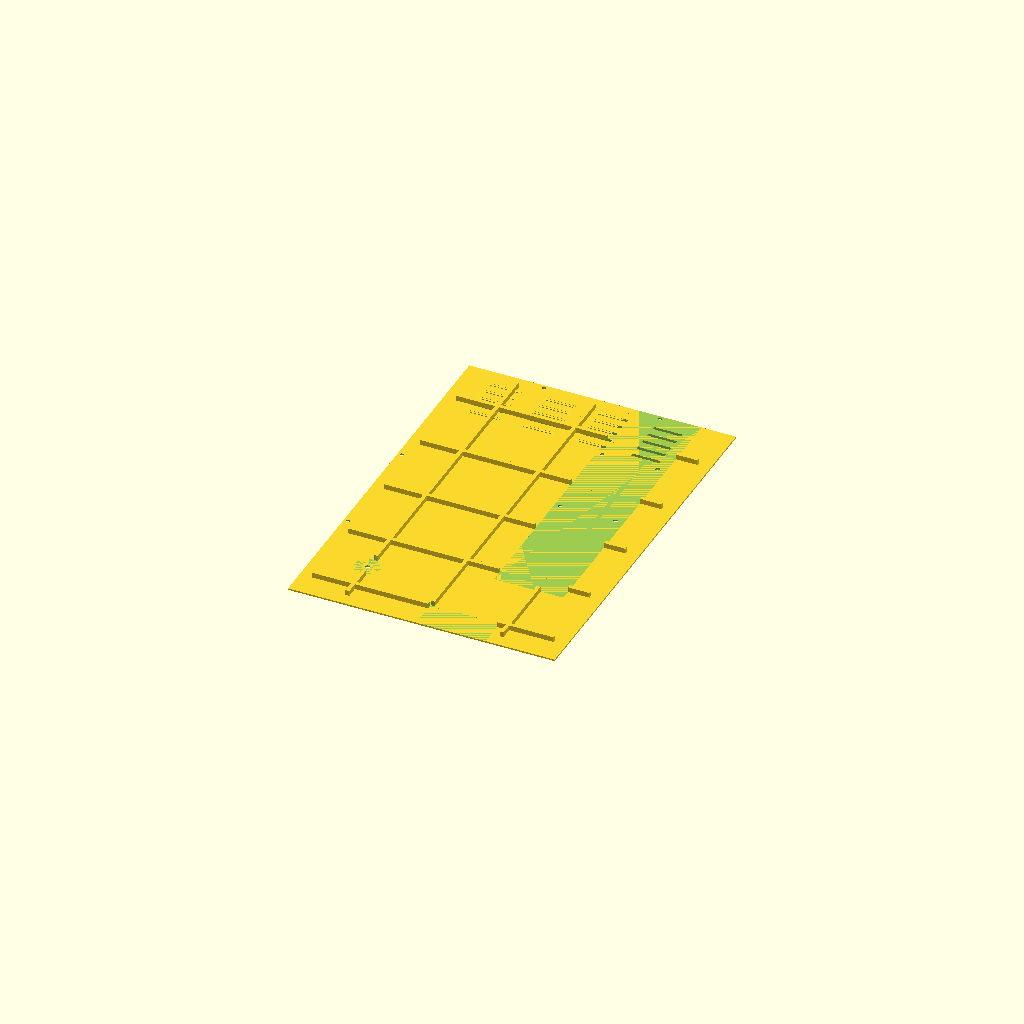
Cell 1: the model at its default parameters.
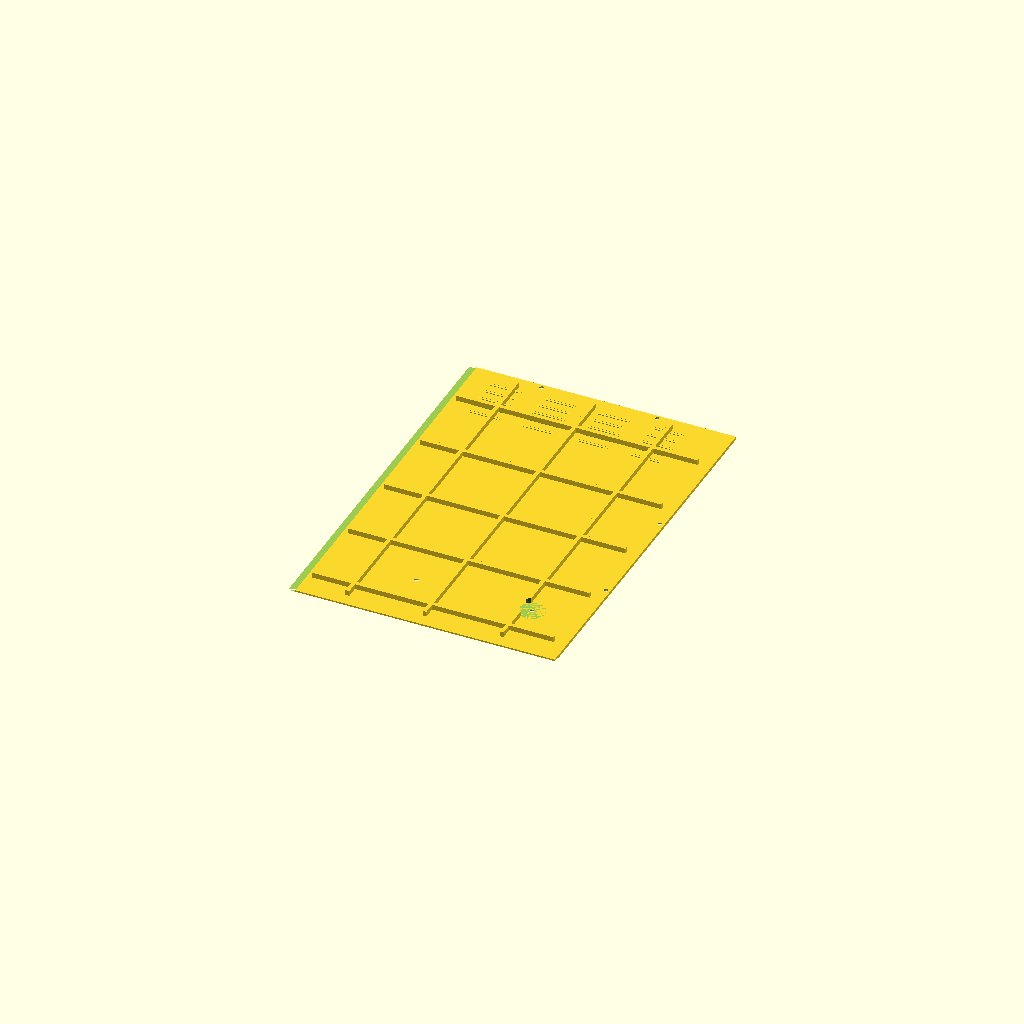
Cell 2: PANEL = 2 (everything else at default).
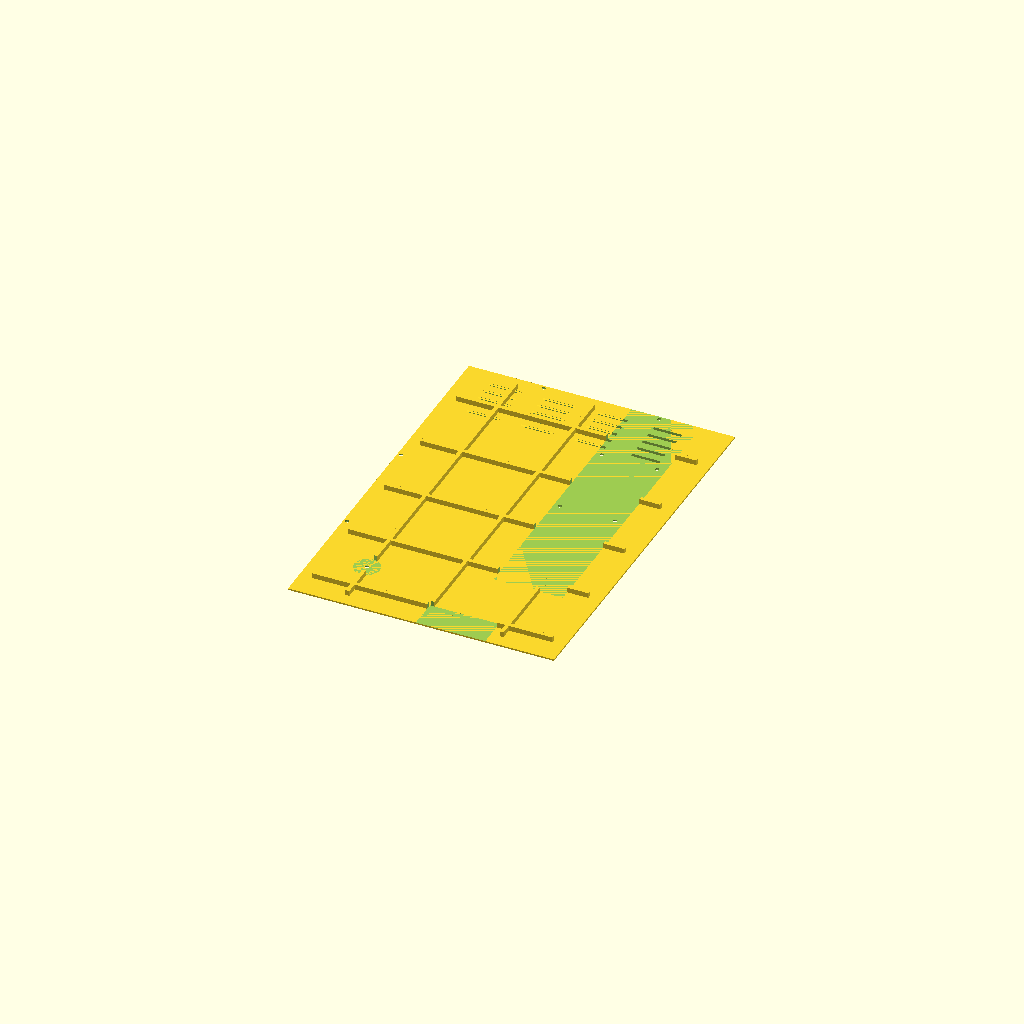
Cell 3: e = 0.6 (everything else at default).
One fixed orthographic camera (rotation 55°, 0°, 25°; colour scheme Cornfield) for every cell.
OpenSCAD source file src/parts/frame_panel.scad:
// Backer-frame back panels (spec 2026-07-21). WHITE PETG, 4 quadrants.
//   openscad -D PANEL=<1|2|3|4> -o frame_panelN.stl src/parts/frame_panel.scad
//   PANEL: 1=bottom-left 2=bottom-right 3=top-left 4=top-right (fr_panels)
// Modeled in board coords, skin z 36..38.4; emitted rotated so the OUTSIDE
// face prints on the bed (rotation, not mirror — chirality preserved).
// Shared edges half-lap: the lower-indexed panel at a joint carries the
// cavity-side (front) half; laps extend 3 past the joint each way.
include <frame_layout.scad>

PANEL = 1;

p  = fr_panels[PANEL - 1];
z0 = fr_cavity;  z1 = fr_cavity + fr_panel_t;  zm = z0 + fr_panel_t/2;
e  = 0.3;                                   // edge clearance
JX = fr_joint[0];  JY = fr_joint[1];

// shared edges [right, top, left, bottom] and who carries the FRONT half
shr   = [PANEL == 1 || PANEL == 3, PANEL == 1 || PANEL == 2,
         PANEL == 2 || PANEL == 4, PANEL == 3 || PANEL == 4];
front = [true, true, false, false];         // r/t = front lap, l/b = back lap

ex0 = shr[2] ? JX - 3 + e : p[0] + e;
ex1 = shr[0] ? JX + 3 - e : p[2] - e;
ey0 = shr[3] ? JY - 3 + e : p[1] + e;
ey1 = shr[1] ? JY + 3 - e : p[3] - e;

module lap_cuts() {                         // remove the complementary half
    if (shr[0]) translate([JX - 3, ey0 - 1, zm])
        cube([6, ey1 - ey0 + 2, fr_panel_t]);              // right: cut back
    if (shr[1]) translate([ex0 - 1, JY - 3, zm])
        cube([ex1 - ex0 + 2, 6, fr_panel_t]);              // top: cut back
    if (shr[2]) translate([JX - 3, ey0 - 1, z0 - 0.1])
        cube([6, ey1 - ey0 + 2, zm - z0 + 0.1]);           // left: cut front
    if (shr[3]) translate([ex0 - 1, JY - 3, z0 - 0.1])
        cube([ex1 - ex0 + 2, 6, zm - z0 + 0.1]);           // bottom: cut front
}

// zones where nothing may protrude below the skin (rails, trays, bosses)
module keepout() {
    translate([100, 279, 0]) cube([54, 553 - 279, z0]);    // S3 raised rails
    translate([127, 0, 0]) cube([54, 231, z0]);            // S4 raised rails
    translate([fr_tray_psu[0] - 2, fr_tray_psu[1] - 2, 0])
        cube([fr_tray_psu[2] - fr_tray_psu[0] + 4,
              fr_tray_psu[3] - fr_tray_psu[1] + 4, z0]);
    translate([fr_tray_ctl[0] - 2, fr_tray_ctl[1] - 2, 0])
        cube([fr_tray_ctl[2] - fr_tray_ctl[0] + 4,
              fr_tray_ctl[3] - fr_tray_ctl[1] + 4, z0]);
    for (q = fr_leg) translate([q[0], q[1], 0]) cylinder(h = z0, d = 20);
    for (q = fr_ledge_boss) translate([q[0], q[1], 0]) cylinder(h = z0, d = 12);
}

module ribs() {                             // 3-wide stiffeners, 4 deep
    for (rx = [ex0 + 40 : 60 : ex1 - 20])
        translate([rx, ey0 + 10, z0 - 4]) cube([3, ey1 - ey0 - 20, 4.1]);
    for (ry = [ey0 + 40 : 60 : ey1 - 20])
        translate([ex0 + 10, ry, z0 - 4]) cube([ex1 - ex0 - 20, 3, 4.1]);
}

module hood(l = 22)                         // 45° louver visor, open downward
    translate([-l/2 - 1.5, 2.2, z0]) rotate([135, 0, 0])
        cube([l + 3, 4.4, 1.2]);

vrows = (PANEL <= 2) ? fr_vent_intake : fr_vent_exhaust;

module louver_slits() {
    for (vy = vrows) if (ey0 + 10 < vy && vy < ey1 - 10)
        for (sx = [ex0 + 24 : 42 : ex1 - 46])
            translate([sx, vy, z0 - 0.1])
                cube([22, 2.6, fr_panel_t + 0.2]);
    if (PANEL == 4)                          // mic aperture over the Elite
        for (mx = [-2 : 2], my = [-2 : 2])
            translate([fr_mic[0] + 6*mx, fr_mic[1] + 6*my, z0 - 0.1])
                cylinder(h = fr_panel_t + 0.2, d = 2.5);
}
module louver_hoods() {
    difference() {
        for (vy = vrows) if (ey0 + 10 < vy && vy < ey1 - 10)
            for (sx = [ex0 + 24 : 42 : ex1 - 46])
                translate([sx + 11, vy, 0]) hood();
        keepout();
    }
}

module screws() {                            // countersunk M3 into supports
    for (q = fr_panel_scr[PANEL - 1]) translate([q[0], q[1], 0]) {
        translate([0, 0, z0 - 0.1]) cylinder(h = fr_panel_t + 0.2, d = 3.4);
        translate([0, 0, z1 - 1.4]) cylinder(h = 1.5, d1 = 3.4, d2 = 6.6);
    }
}

rotate([180, 0, 0]) translate([-ex0, -ey1, -z1]) difference() {
    union() {
        translate([ex0, ey0, z0]) cube([ex1 - ex0, ey1 - ey0, fr_panel_t]);
        difference() { ribs(); keepout(); }
        louver_hoods();
    }
    lap_cuts();
    louver_slits();
    screws();
}
Parameter table extracted from the source (name, type, default, range or options):
PANEL: number, default 1
e: number, default 0.3
